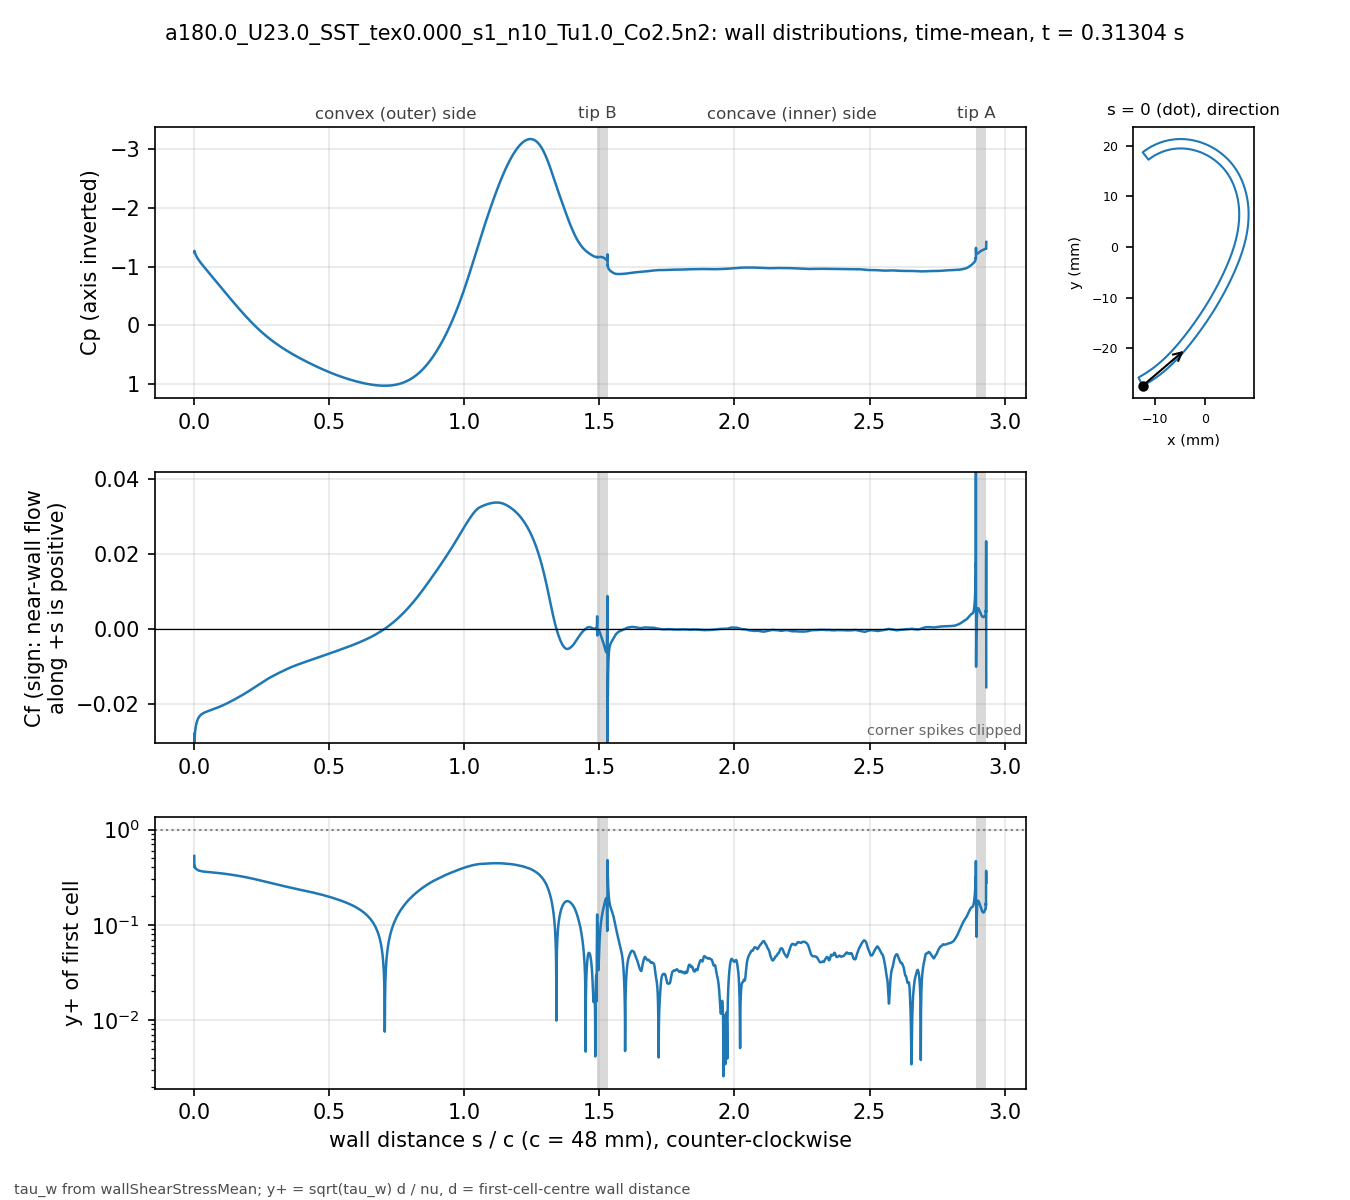

The file beside this chart, header and first rows:
# a180.0_U23.0_SST_tex0.000_s1_n10_Tu1.0…, p_inf=0; Cf signed by near-wall flow dir…
patch, s_over_c, x_m, y_m, Cp, Cf, yplus, d_first_m
blade, 0.000000, -0.01236, -0.02744, -1.242, -0.05623, 0.528, 2.0757e-06
blade, 0.000417, -0.01234, -0.02743, -1.267, -0.02792, 0.4033, 2.25e-06
blade, 0.000834, -0.01232, -0.02742, -1.259, -0.02992, 0.4176, 2.2505e-06
blade, 0.001250, -0.0123, -0.02741, -1.252, -0.02938, 0.4138, 2.2502e-06
blade, 0.001667, -0.01229, -0.0274, -1.245, -0.02884, 0.4099, 2.2498e-06
blade, 0.002084, -0.01227, -0.02739, -1.239, -0.02844, 0.407, 2.2494e-06
blade, 0.002501, -0.01225, -0.02738, -1.233, -0.02806, 0.4042, 2.2496e-06
blade, 0.002917, -0.01223, -0.02737, -1.228, -0.02772, 0.4019, 2.2497e-06
blade, 0.003334, -0.01221, -0.02736, -1.222, -0.02742, 0.3997, 2.2499e-06
blade, 0.003751, -0.0122, -0.02735, -1.217, -0.02715, 0.3977, 2.25e-06
blade, 0.004168, -0.01218, -0.02734, -1.212, -0.0269, 0.3958, 2.2496e-06
blade, 0.004585, -0.01216, -0.02733, -1.208, -0.02668, 0.3942, 2.2496e-06
blade, 0.005001, -0.01214, -0.02732, -1.203, -0.02647, 0.3927, 2.2499e-06
blade, 0.005418, -0.01213, -0.02731, -1.199, -0.02627, 0.3912, 2.25e-06
blade, 0.005835, -0.01211, -0.02731, -1.195, -0.02609, 0.3899, 2.2501e-06
blade, 0.006252, -0.01209, -0.0273, -1.191, -0.02592, 0.3886, 2.25e-06
blade, 0.006668, -0.01207, -0.02729, -1.187, -0.02576, 0.3874, 2.2501e-06
blade, 0.007085, -0.01206, -0.02728, -1.183, -0.02561, 0.3864, 2.2503e-06
blade, 0.007502, -0.01204, -0.02727, -1.179, -0.02547, 0.3852, 2.25e-06
blade, 0.007919, -0.01202, -0.02726, -1.175, -0.02534, 0.3842, 2.2497e-06
blade, 0.008336, -0.012, -0.02725, -1.171, -0.02522, 0.3833, 2.2498e-06
blade, 0.008752, -0.01198, -0.02724, -1.168, -0.0251, 0.3824, 2.2498e-06
blade, 0.009169, -0.01197, -0.02723, -1.164, -0.02499, 0.3815, 2.2499e-06
blade, 0.009586, -0.01195, -0.02722, -1.161, -0.02488, 0.3807, 2.2501e-06
blade, 0.01, -0.01193, -0.02721, -1.157, -0.02478, 0.38, 2.2502e-06
blade, 0.01042, -0.01191, -0.0272, -1.154, -0.02468, 0.3793, 2.2502e-06
blade, 0.01084, -0.0119, -0.02719, -1.151, -0.02459, 0.3786, 2.2503e-06
blade, 0.01125, -0.01188, -0.02718, -1.148, -0.02451, 0.3779, 2.25e-06
blade, 0.01167, -0.01186, -0.02717, -1.144, -0.02442, 0.3772, 2.2498e-06
blade, 0.01209, -0.01184, -0.02716, -1.141, -0.02435, 0.3766, 2.2499e-06
blade, 0.0125, -0.01183, -0.02715, -1.138, -0.02427, 0.376, 2.2499e-06
blade, 0.01292, -0.01181, -0.02714, -1.135, -0.0242, 0.3755, 2.25e-06
blade, 0.01334, -0.01179, -0.02713, -1.132, -0.02413, 0.375, 2.2501e-06
blade, 0.01375, -0.01177, -0.02712, -1.129, -0.02406, 0.3745, 2.2503e-06
blade, 0.01417, -0.01176, -0.02711, -1.126, -0.024, 0.3739, 2.2499e-06
blade, 0.01459, -0.01174, -0.0271, -1.123, -0.02394, 0.3734, 2.2496e-06
blade, 0.015, -0.01172, -0.02709, -1.12, -0.02388, 0.373, 2.2502e-06
blade, 0.01542, -0.0117, -0.02708, -1.118, -0.02382, 0.3726, 2.2503e-06
blade, 0.01584, -0.01169, -0.02707, -1.115, -0.02377, 0.3721, 2.25e-06
blade, 0.01625, -0.01167, -0.02706, -1.112, -0.02372, 0.3717, 2.2501e-06
blade, 0.01667, -0.01165, -0.02705, -1.109, -0.02367, 0.3713, 2.2497e-06
blade, 0.01709, -0.01164, -0.02705, -1.106, -0.02362, 0.3709, 2.2498e-06
blade, 0.0175, -0.01162, -0.02704, -1.104, -0.02357, 0.3707, 2.2504e-06
blade, 0.01792, -0.0116, -0.02703, -1.101, -0.02353, 0.3703, 2.2505e-06
blade, 0.01834, -0.01158, -0.02702, -1.098, -0.02348, 0.37, 2.2507e-06
blade, 0.01876, -0.01157, -0.02701, -1.096, -0.02344, 0.3696, 2.2504e-06
blade, 0.01917, -0.01155, -0.027, -1.093, -0.0234, 0.3693, 2.2501e-06
blade, 0.01959, -0.01153, -0.02699, -1.09, -0.02336, 0.369, 2.2502e-06
blade, 0.02, -0.01151, -0.02698, -1.088, -0.02332, 0.3686, 2.2499e-06
blade, 0.02042, -0.0115, -0.02697, -1.085, -0.02329, 0.3683, 2.2495e-06
blade, 0.02084, -0.01148, -0.02696, -1.083, -0.02325, 0.368, 2.2497e-06
blade, 0.02126, -0.01146, -0.02695, -1.08, -0.02322, 0.3678, 2.2502e-06
blade, 0.02167, -0.01144, -0.02694, -1.078, -0.02318, 0.3676, 2.2502e-06
blade, 0.02209, -0.01143, -0.02693, -1.075, -0.02315, 0.3673, 2.2499e-06
blade, 0.02251, -0.01141, -0.02692, -1.073, -0.02312, 0.367, 2.2497e-06
blade, 0.02292, -0.01139, -0.02691, -1.07, -0.02309, 0.3668, 2.2498e-06
blade, 0.02334, -0.01138, -0.0269, -1.068, -0.02306, 0.3666, 2.2503e-06
blade, 0.02376, -0.01136, -0.02688, -1.065, -0.02303, 0.3664, 2.2505e-06
blade, 0.02417, -0.01134, -0.02687, -1.063, -0.023, 0.3661, 2.2502e-06
... 6,853 more rows
